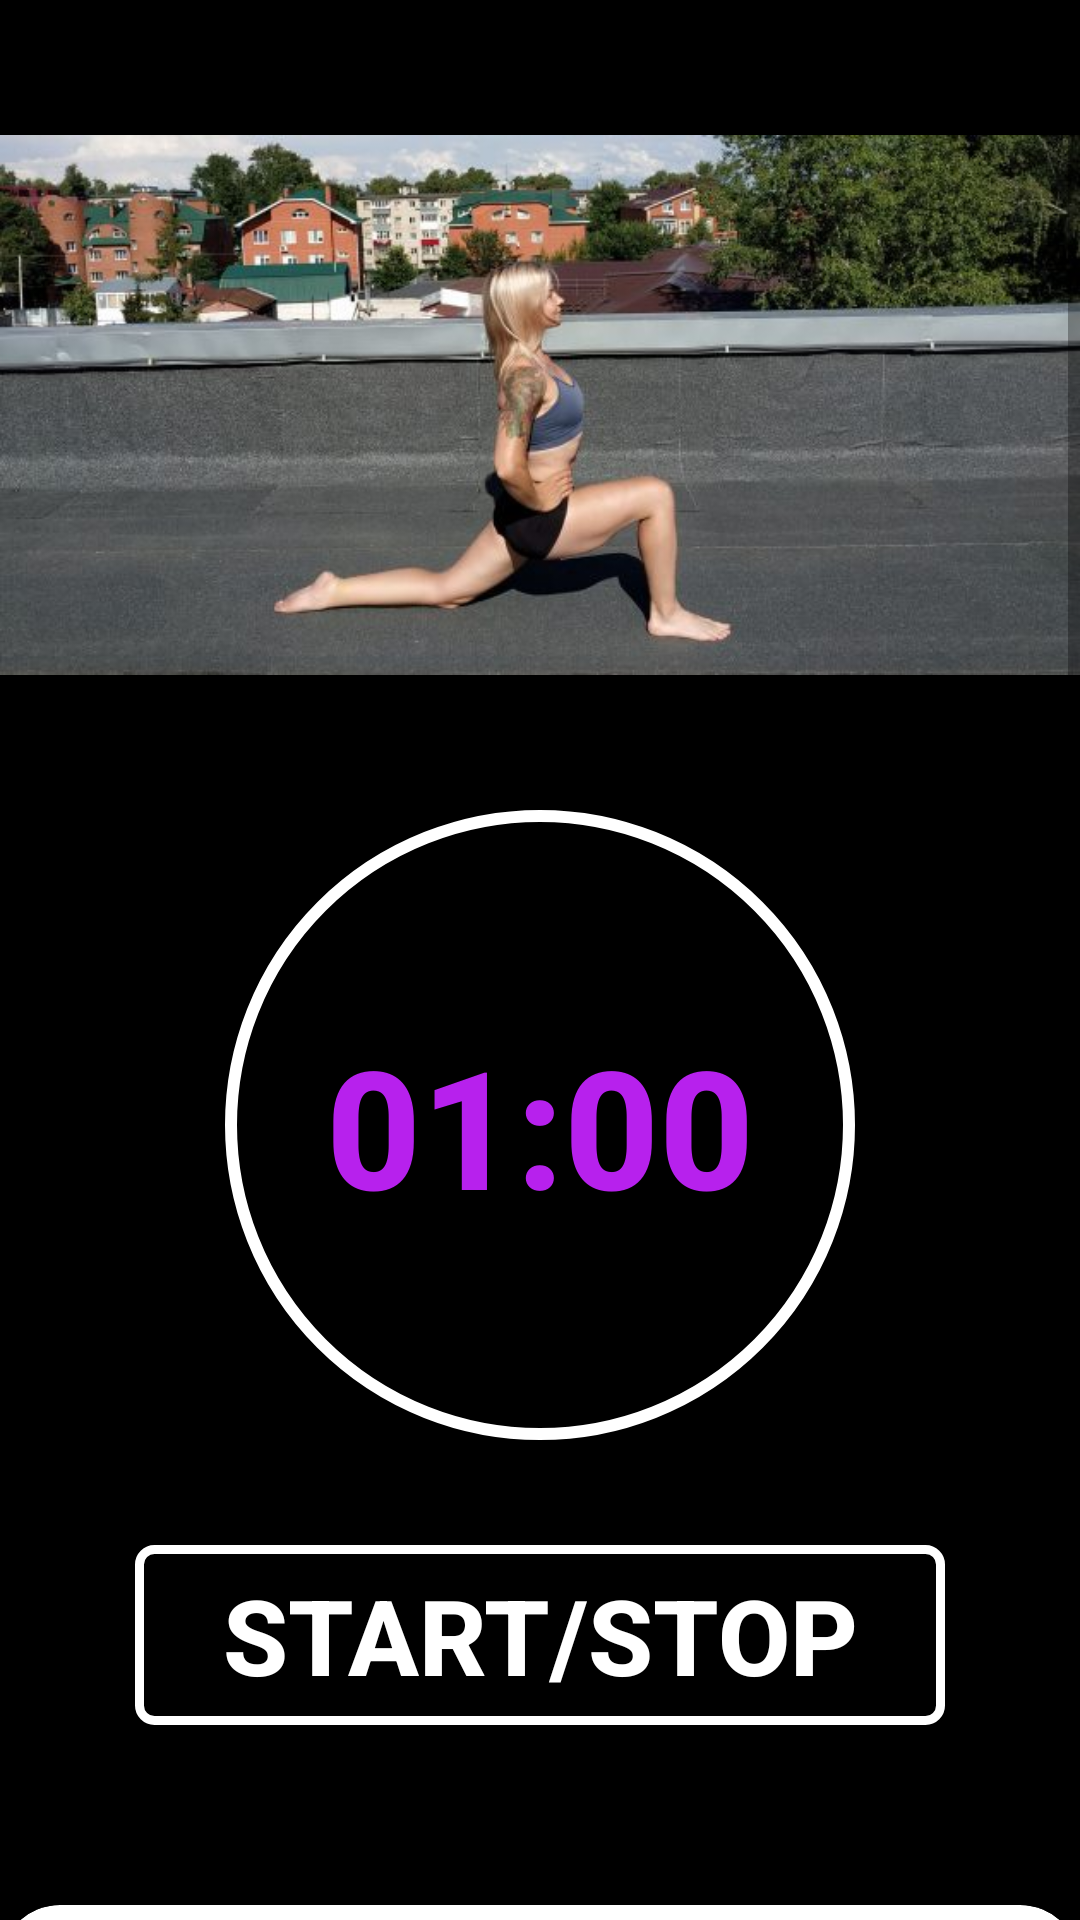

Here is an Android app screen rendered from its layout file. Give the layout XML and the strings, colors and styles it references.
<!-- AndroidManifest.xml: application theme Theme.Tuklin -->
<!-- res/layout/activity_rider.xml -->
<?xml version="1.0" encoding="utf-8"?>
<RelativeLayout xmlns:android="http://schemas.android.com/apk/res/android"
    xmlns:tools="http://schemas.android.com/tools"
    android:layout_width="match_parent"
    android:layout_height="match_parent"
    xmlns:app="http://schemas.android.com/apk/res-auto">


    <ScrollView
        android:layout_width="match_parent"
        android:layout_height="match_parent"
        android:background="@color/white_black">


        <androidx.appcompat.widget.LinearLayoutCompat
            android:layout_width="match_parent"
            android:layout_height="match_parent"
            android:background="@color/white_black"
            android:orientation="vertical">


            <ImageView
                android:layout_width="fill_parent"
                android:layout_height="250dp"
                android:layout_marginTop="10dp"
                android:src="@drawable/rider" />



            <Button
                android:id="@+id/txtTime"
                android:layout_width="210dp"
                android:layout_height="210dp"
                android:layout_gravity="center"
                android:layout_marginTop="10dp"
                android:background="@drawable/btn_round"
                android:gravity="center"
                android:padding="15dp"
                android:text="01:00"
                android:textColor="@color/timerText"
                android:textSize="55dp"
                android:textStyle="bold" />


            <Button
                android:id="@+id/btnTimer"
                android:layout_width="270dp"
                android:layout_height="60dp"
                android:layout_marginTop="35dp"
                android:background="@drawable/btn_border"
                android:gravity="center"
                android:layout_gravity="center"
                android:padding="0dp"
                android:text="Start/Stop"
                android:textColor="@color/black_white"
                android:textSize="35dp"
                android:textStyle="bold" />

            <androidx.cardview.widget.CardView
                android:layout_width="match_parent"
                android:layout_height="match_parent"
                android:layout_marginTop="60dp"
                android:layout_marginBottom="10dp"
                android:background="#ecede8"
                app:cardBackgroundColor="#fff"
                app:cardCornerRadius="20dp">

                <LinearLayout
                    android:layout_width="wrap_content"
                    android:layout_height="wrap_content"
                    android:layout_marginStart="5dp"
                    android:layout_marginLeft="5dp"
                    android:layout_marginTop="25dp"
                    android:layout_marginEnd="5dp"
                    android:background="#ecede8"
                    android:orientation="horizontal">

                    <TextView
                        android:layout_width="match_parent"
                        android:layout_height="wrap_content"
                        android:background="#ecede8"
                        android:text="@string/str_rider"
                        android:textColor="#000"
                        android:textSize="18dp" />


                </LinearLayout>


            </androidx.cardview.widget.CardView>


        </androidx.appcompat.widget.LinearLayoutCompat>


    </ScrollView>

</RelativeLayout>
<!-- resources referenced by this layout -->
<resources>
  <color name="black_white">#fff</color>
  <color name="timerText">#b721ed</color>
  <color name="white_black">#000</color>
  <!-- drawable btn_border (drawable) -->
  <?xml version="1.0" encoding="utf-8"?>
  <selector xmlns:android="http://schemas.android.com/apk/res/android">
  
      <item>
  
          <shape android:shape="rectangle">
  
              <stroke android:color="@color/black_white" android:width="3dp"/>
              <solid android:color="@color/white_black"/>
              <corners android:radius="5dp"/>
              <size android:width="85dp" android:height="35dp"/>
  
  
  
          </shape>
  
  
  
  
  
  
      </item>
  
  
  </selector>
  <!-- drawable btn_round (drawable) -->
  <?xml version="1.0" encoding="utf-8"?>
  <selector xmlns:android="http://schemas.android.com/apk/res/android">
  
      <item>
  
  
  
          <shape android:shape="oval">
  
              <stroke android:color="@color/black_white" android:width="4dp"/>
              <solid android:color="@color/white_black"/>
              <size android:width="85dp" android:height="85dp"/>
  
  
  
  
          </shape>
  
  
  
  
      </item>
  
  </selector>
  <!-- drawable rider: jpg bitmap (drawable, 49833 bytes) -->
  <string name="str_rider">    Увеличивает мобильность бёдер, растягивает сгибатели бедра. \n\n
          Шаг 1: Опуститесь на одно колено, поставьте руки на бёдра. \n\n
          Шаг 2: Отодвиньте опорное колено назад, углубляя выпад, насколько хватает растяжки. \n\n
          Шаг 3: Удерживайте положение 30 сукунд, затем поменяйте ногу и повторите.\n\n</string>
  <style name="Theme.Tuklin" parent="Theme.AppCompat.Light.NoActionBar">
          
          <item name="colorPrimary">@color/purple_500</item>
          <item name="colorPrimaryVariant">@color/purple_700</item>
          <item name="colorOnPrimary">@color/white_black</item>
          
          <item name="colorSecondary">@color/teal_200</item>
          <item name="colorSecondaryVariant">@color/teal_700</item>
          <item name="colorOnSecondary">@color/black_white</item>
          
          <item name="android:statusBarColor">?attr/colorPrimaryVariant</item>
          
      </style>
  <color name="purple_500">#FF6200EE</color>
  <color name="purple_700">#FF3700B3</color>
  <color name="teal_200">#FF03DAC5</color>
  <color name="teal_700">#FF018786</color>
</resources>
